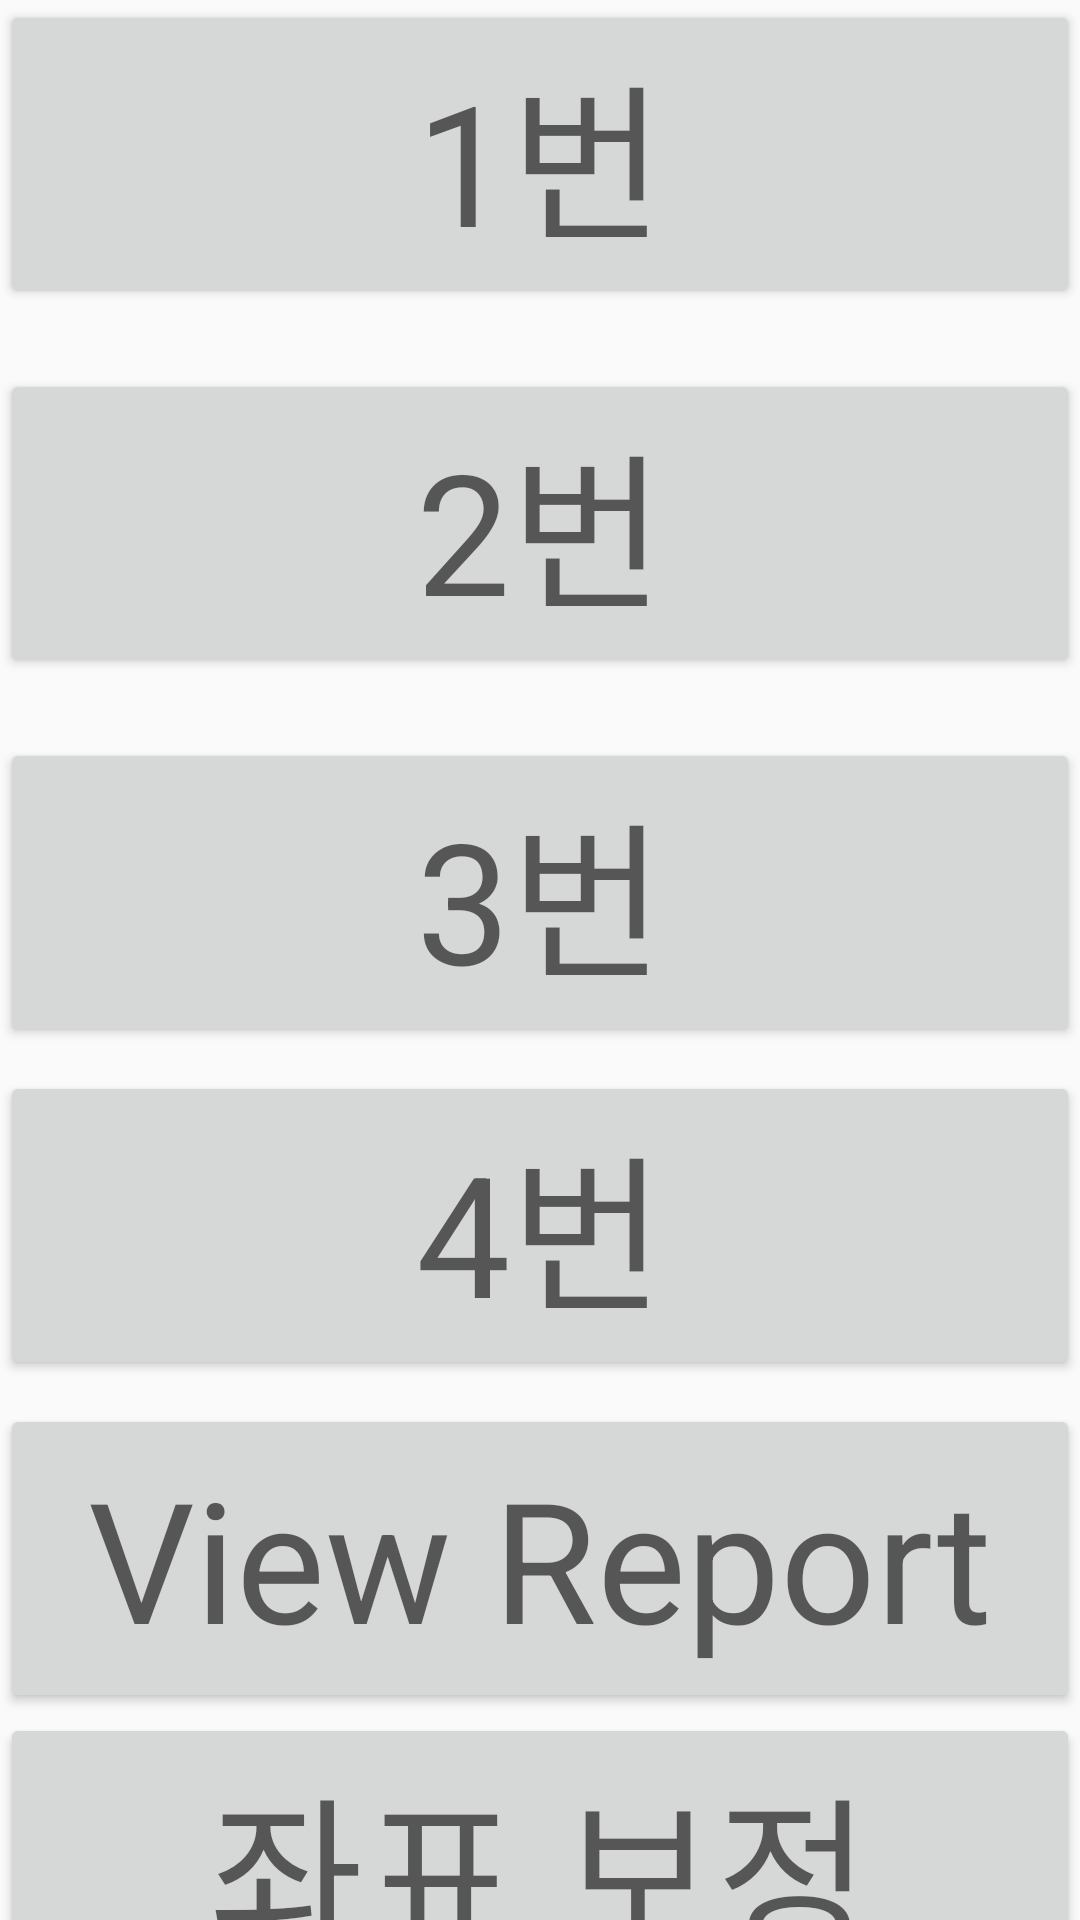

Produce the Android XML layout that renders to this screen, including the resource entries it uses.
<!-- AndroidManifest.xml: activity theme AppTheme.NoActionBar -->
<!-- res/layout/activity_main.xml -->
<?xml version="1.0" encoding="utf-8"?>
<androidx.constraintlayout.widget.ConstraintLayout xmlns:android="http://schemas.android.com/apk/res/android"
    xmlns:app="http://schemas.android.com/apk/res-auto"
    xmlns:tools="http://schemas.android.com/tools"
    android:layout_width="match_parent"
    android:layout_height="match_parent">


    <Button
        android:id="@+id/view1Btn"
        android:layout_width="match_parent"
        android:layout_height="103dp"
        android:text="1번"
        android:textAppearance="@style/TextAppearance.AppCompat.Display3"
        app:layout_constraintTop_toTopOf="parent"
        tools:layout_editor_absoluteX="0dp" />

    <Button
        android:id="@+id/view2Btn"
        android:layout_width="match_parent"
        android:layout_height="103dp"
        android:layout_marginTop="20dp"
        android:text="2번"
        android:textAppearance="@style/TextAppearance.AppCompat.Display3"
        app:layout_constraintEnd_toEndOf="parent"
        app:layout_constraintHorizontal_bias="0.0"
        app:layout_constraintStart_toStartOf="parent"
        app:layout_constraintTop_toBottomOf="@+id/view1Btn" />

    <Button
        android:id="@+id/view3Btn"
        android:layout_width="match_parent"
        android:layout_height="103dp"
        android:layout_marginTop="20dp"
        android:text="3번"
        android:textAppearance="@style/TextAppearance.AppCompat.Display3"
        app:layout_constraintEnd_toEndOf="parent"
        app:layout_constraintHorizontal_bias="0.0"
        app:layout_constraintStart_toStartOf="parent"
        app:layout_constraintTop_toBottomOf="@+id/view2Btn" />

    <Button
        android:id="@+id/view4Btn"
        android:layout_width="match_parent"
        android:layout_height="103dp"
        android:layout_marginTop="8dp"
        android:text="4번"
        android:textAppearance="@style/TextAppearance.AppCompat.Display3"
        app:layout_constraintTop_toBottomOf="@+id/view3Btn"
        tools:layout_editor_absoluteX="0dp" />

    <Button
        android:id="@+id/viewReportBtn"
        android:layout_width="match_parent"
        android:layout_height="103dp"
        android:layout_marginTop="8dp"
        android:text="View Report"
        android:textAppearance="@style/TextAppearance.AppCompat.Display3"
        app:layout_constraintTop_toBottomOf="@+id/view4Btn"
        tools:layout_editor_absoluteX="0dp" />

    <Button
        android:id="@+id/viewCalBtn"
        android:layout_width="match_parent"
        android:layout_height="103dp"
        android:text="좌표 보정"
        android:textAppearance="@style/TextAppearance.AppCompat.Display3"
        app:layout_constraintBottom_toBottomOf="parent"
        app:layout_constraintEnd_toEndOf="parent"
        app:layout_constraintHorizontal_bias="0.0"

        app:layout_constraintStart_toStartOf="parent"
        app:layout_constraintTop_toBottomOf="@+id/viewReportBtn"
        app:layout_constraintVertical_bias="0.0" />

    <CheckBox
        android:id="@+id/checkBox"
        android:layout_width="wrap_content"
        android:layout_height="wrap_content"
        android:layout_marginTop="4dp"
        android:text="포인트표시"
        app:layout_constraintBottom_toBottomOf="parent"
        app:layout_constraintEnd_toEndOf="parent"
        app:layout_constraintStart_toStartOf="parent"
        app:layout_constraintTop_toBottomOf="@+id/viewCalBtn" />

</androidx.constraintlayout.widget.ConstraintLayout>
<!-- resources referenced by this layout -->
<resources>
  <style name="AppTheme.NoActionBar">
          <item name="windowActionBar">false</item>
          <item name="windowNoTitle">true</item>
      </style>
</resources>
